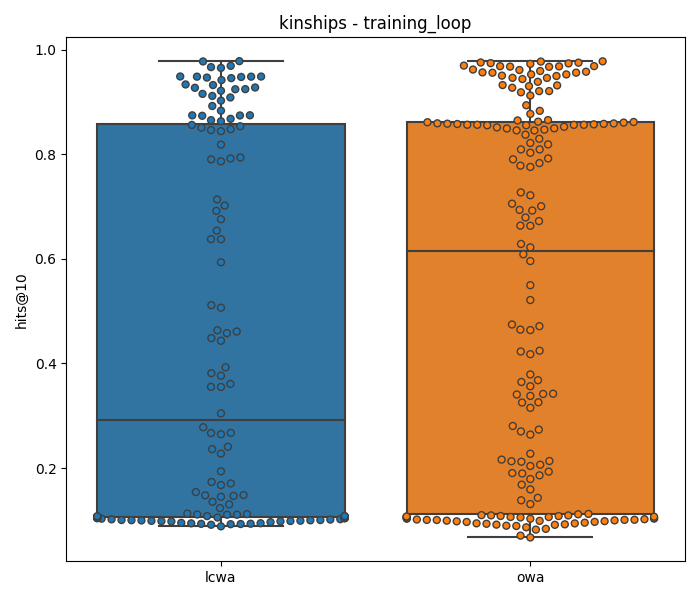

Values plotted in this chart, from the file beside it:
training_loop	searcher	dataset	evaluator	loss	model	optimizer	regularizer	hits@10	hits@10_std	negative_sampler
lcwa	random	kinships	rankbased	crossentropy	complex	adam	no	0.9785	0.00222	
owa	random	kinships	rankbased	bceaftersigmoid	simple	adam	no	0.9781	0.00114	basic
